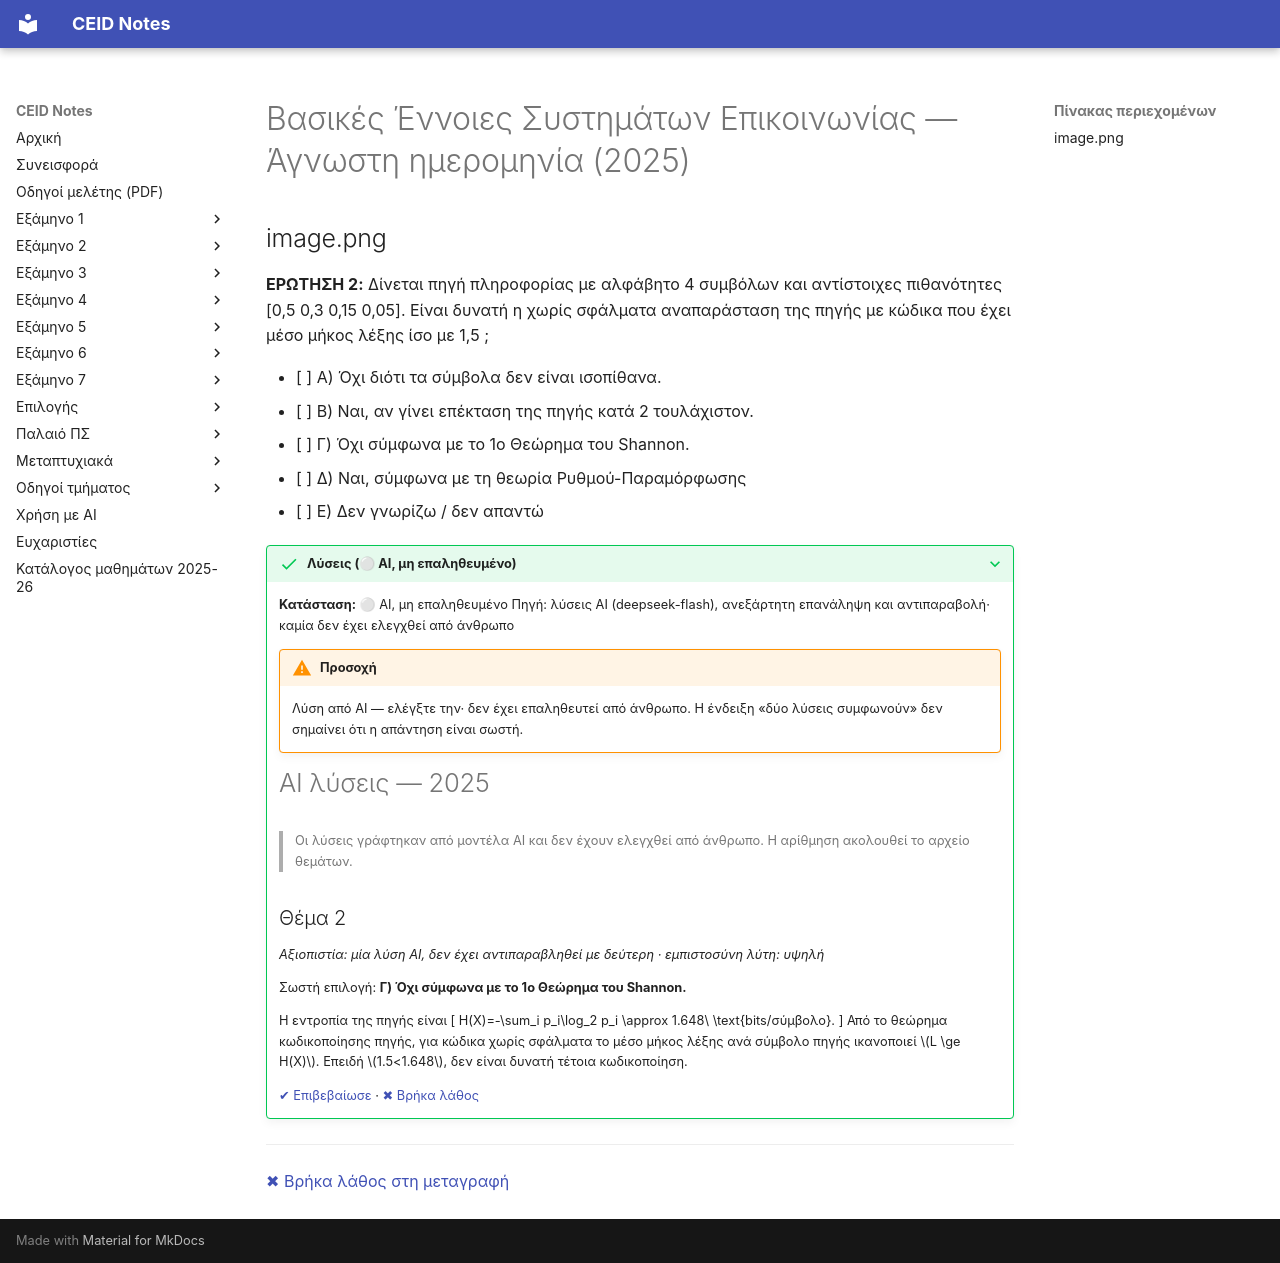

repository: kdngiorgos/ceid-notes · page: Semesters/Semester 6 (6ο Εξάμηνο)/Βασικές Έννοιες Συστημάτων Επικοινωνίας - CEID_24Y302/Previous Exams/2025.html · generator: mkdocs

---
course: CEID_24Y302
session: '2025'
label: Άγνωστη ημερομηνία (2025)
sources:
- image.png
format: multiple-choice
duration_min: null
notes: μόνο η Ερώτηση 2 υπάρχει στη φωτογραφία· η ημερομηνία και η εξέταση δεν είναι γνωστές (ανέβηκε στο Discord 12/6/2025, πριν από την εξέταση Ιουνίου 2025, άρα πρόκειται για άλλο θέμα)
transcription: partial
solutions: ai-unverified
---
# Βασικές Έννοιες Συστημάτων Επικοινωνίας — Άγνωστη ημερομηνία (2025)

## image.png

**ΕΡΩΤΗΣΗ 2:**
Δίνεται πηγή πληροφορίας με αλφάβητο 4 συμβόλων και αντίστοιχες πιθανότητες [0,5 0,3 0,15 0,05]. Είναι δυνατή η χωρίς σφάλματα αναπαράσταση της πηγής με κώδικα που έχει μέσο μήκος λέξης ίσο με 1,5 ;

- [ ] Α) Όχι διότι τα σύμβολα δεν είναι ισοπίθανα.
- [ ] Β) Ναι, αν γίνει επέκταση της πηγής κατά 2 τουλάχιστον.
- [ ] Γ) Όχι σύμφωνα με το 1ο Θεώρημα του Shannon.
- [ ] Δ) Ναι, σύμφωνα με τη θεωρία Ρυθμού-Παραμόρφωσης
- [ ] Ε) Δεν γνωρίζω / δεν απαντώ

??? success "Λύσεις (⚪ AI, μη επαληθευμένο)"
    **Κατάσταση:** ⚪ AI, μη επαληθευμένο
    Πηγή: λύσεις AI (deepseek-flash), ανεξάρτητη επανάληψη και αντιπαραβολή· καμία δεν έχει ελεγχθεί από άνθρωπο

    !!! warning "Προσοχή"
        Λύση από AI — ελέγξτε την· δεν έχει επαληθευτεί από άνθρωπο. Η ένδειξη «δύο λύσεις συμφωνούν» δεν σημαίνει ότι η απάντηση είναι σωστή.

    # AI λύσεις — 2025

    > Οι λύσεις γράφτηκαν από μοντέλα AI και δεν έχουν ελεγχθεί από άνθρωπο. Η αρίθμηση ακολουθεί το αρχείο θεμάτων.

    ## Θέμα 2

    *Αξιοπιστία: μία λύση AI, δεν έχει αντιπαραβληθεί με δεύτερη · εμπιστοσύνη λύτη: υψηλή*

    Σωστή επιλογή: **Γ) Όχι σύμφωνα με το 1ο Θεώρημα του Shannon.**

    Η εντροπία της πηγής είναι
    \[
    H(X)=-\sum_i p_i\log_2 p_i \approx 1.648\ \text{bits/σύμβολο}.
    \]
    Από το θεώρημα κωδικοποίησης πηγής, για κώδικα χωρίς σφάλματα το μέσο μήκος λέξης ανά σύμβολο πηγής ικανοποιεί \(L \ge H(X)\). Επειδή \(1.5<1.648\), δεν είναι δυνατή τέτοια κωδικοποίηση.

    [✔ Επιβεβαίωσε](https://github.com/kdngiorgos/ceid-notes/issues/new?template=verify-solution.yml&title=%CE%95%CF%80%CE%B9%CE%B2%CE%B5%CE%B2%CE%B1%CE%AF%CF%89%CF%83%CE%B7%20%CE%BB%CF%8D%CF%83%CE%B7%CF%82%3A%20CEID_24Y302%202025&course=CEID_24Y302&session=2025) · [✖ Βρήκα λάθος](https://github.com/kdngiorgos/ceid-notes/issues/new?template=fix-mistake.yml&title=%CE%9B%CE%AC%CE%B8%CE%BF%CF%82%20%CF%83%CF%84%CE%B9%CF%82%20%CE%BB%CF%8D%CF%83%CE%B5%CE%B9%CF%82%3A%20CEID_24Y302%202025&course=CEID_24Y302&session=2025)

---
[✖ Βρήκα λάθος στη μεταγραφή](https://github.com/kdngiorgos/ceid-notes/issues/new?template=fix-mistake.yml&title=%CE%9B%CE%AC%CE%B8%CE%BF%CF%82%20%CF%83%CF%84%CE%B7%20%CE%BC%CE%B5%CF%84%CE%B1%CE%B3%CF%81%CE%B1%CF%86%CE%AE%3A%20CEID_24Y302%202025&course=CEID_24Y302&session=2025)
